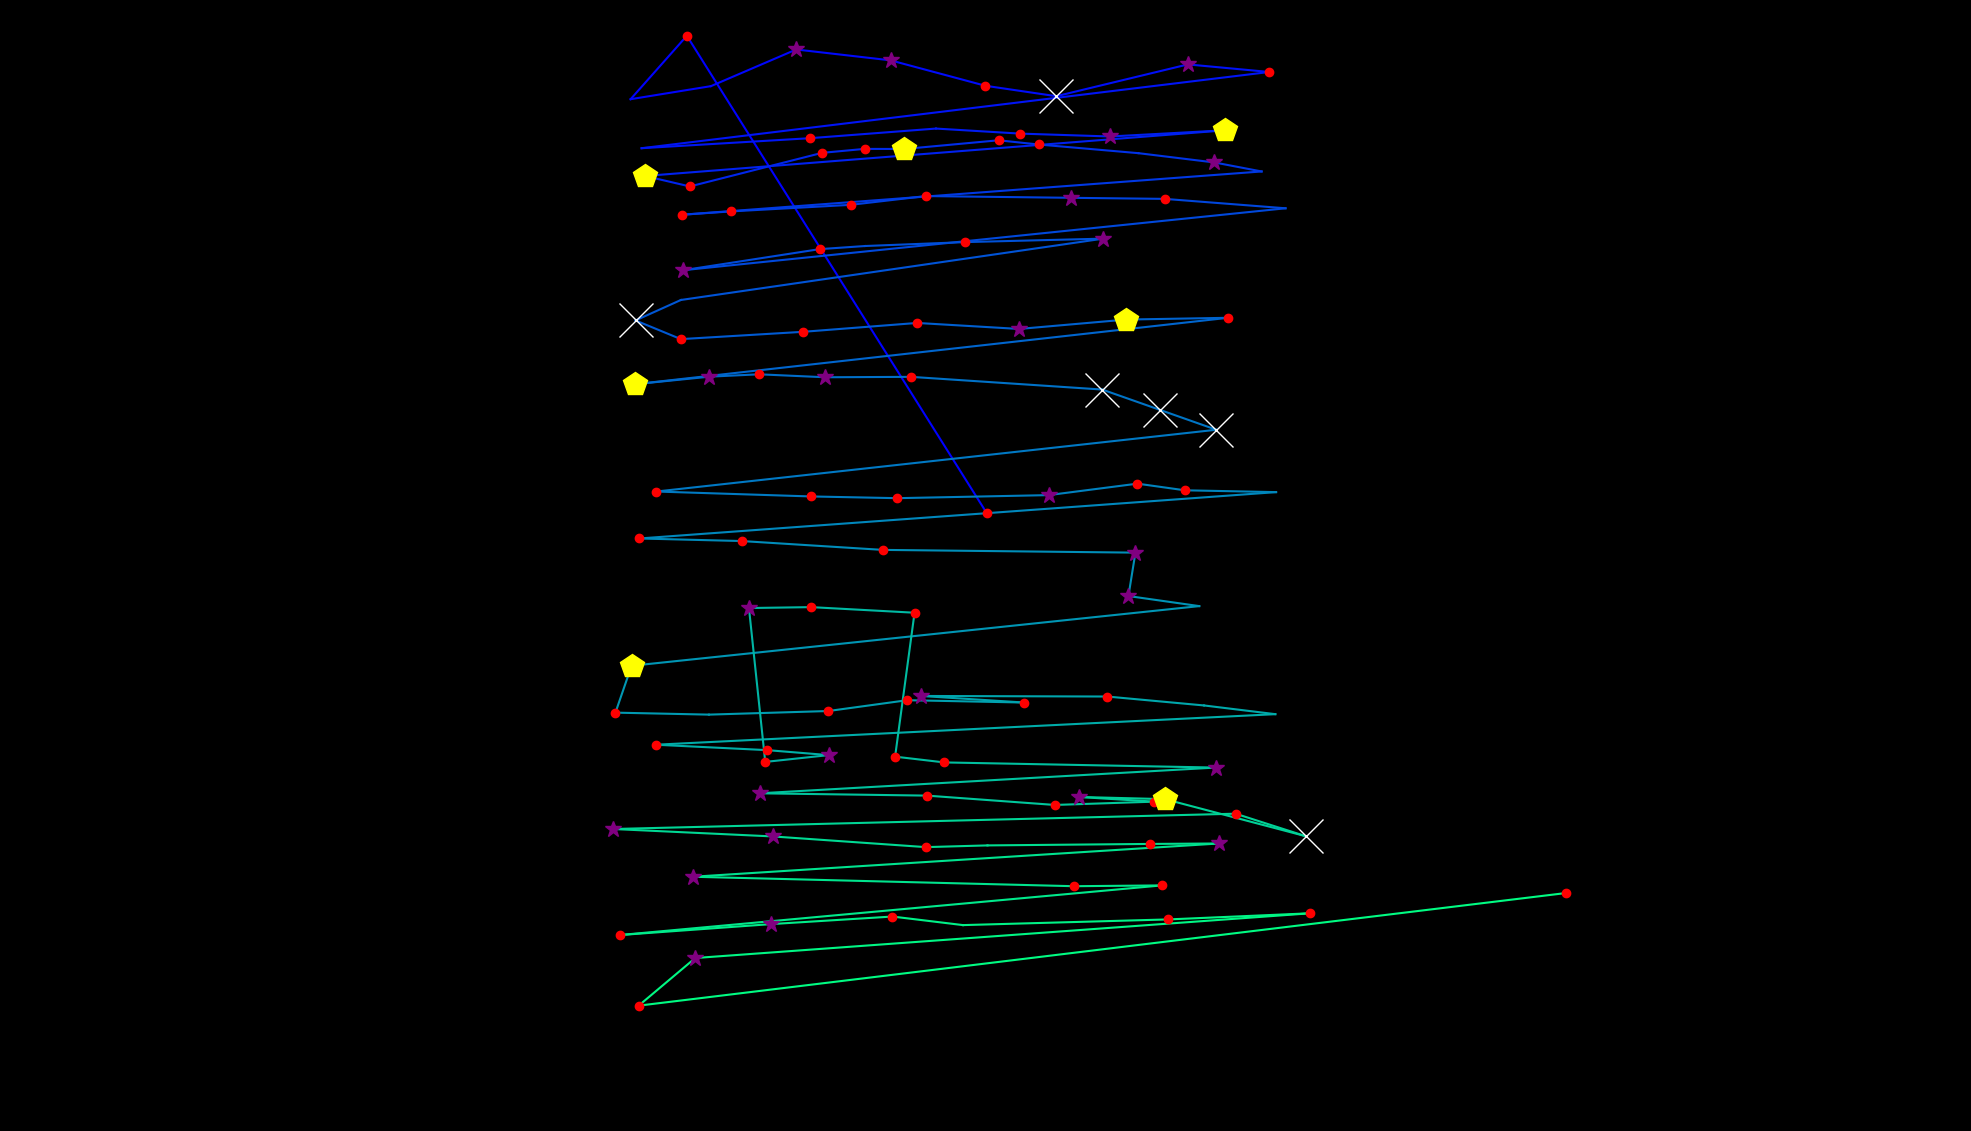

The file beside this chart, header and first rows:
fixation_id, timestamp, avg_gaze_x, avg_gaze_y, duration
0.0, 84.37, 1282, 802.1, 192.8
1.0, 542.4, 892, 1422, 132.6
2.0, 723.2, 819, 1340, 108.5
3.0, 1097, 923.3, 1357, 108.5
4.0, 1241, 1034, 1405, 361.6
5.0, 1639, 1157, 1390, 301.3
6.0, 1977, 1280, 1357, 144.6
7.0, 2218, 1372, 1344, 699.1
8.0, 3001, 1543, 1385, 253.1
9.0, 3278, 1648, 1375, 120.5
10.0, 3616, 833.3, 1276, 96.42
11.0, 3893, 1052, 1289, 229
12.0, 4219, 1216, 1302, 108.5
13.0, 4423, 1325, 1295, 144.6
14.0, 4592, 1442, 1292, 349.5
15.0, 4966, 1590, 1300, 409.8
16.0, 5532, 837.7, 1240, 470.1
17.0, 6027, 895.9, 1227, 156.7
18.0, 6388, 1068, 1270, 192.8
19.0, 6605, 1123, 1275, 204.9
20.0, 6834, 1174, 1275, 446
21.0, 7304, 1297, 1287, 204.9
22.0, 7533, 1349, 1281, 120.5
23.0, 7690, 1479, 1270, 96.42
24.0, 7822, 1577, 1258, 253.1
25.0, 8100, 1638, 1246, 108.5
26.0, 8293, 885.9, 1190, 144.6
27.0, 8461, 949, 1194, 144.6
28.0, 8654, 1105, 1203, 132.6
29.0, 8811, 1202, 1214, 192.8
30.0, 9052, 1391, 1212, 289.3
31.0, 9365, 1513, 1211, 204.9
32.0, 9691, 1670, 1198, 108.5
33.0, 9908, 887.4, 1118, 289.3
34.0, 10257, 1064, 1145, 144.6
35.0, 10438, 1123, 1149, 108.5
36.0, 10788, 1253, 1154, 144.6
37.0, 10968, 1433, 1159, 253.1
38.0, 11487, 884.2, 1079, 96.42
39.0, 11607, 825.3, 1053, 687
40.0, 12427, 884.3, 1028, 217
41.0, 12728, 1043, 1038, 229
42.0, 12981, 1191, 1049, 229
43.0, 13379, 1324, 1042, 265.2
44.0, 13716, 1463, 1054, 409.8
45.0, 14150, 1595, 1056, 168.7
46.0, 14403, 824.6, 969.9, 421.9
47.0, 14849, 921.4, 979.7, 337.5
48.0, 15211, 985.8, 982.7, 120.5
49.0, 15356, 1072, 978.9, 373.6
50.0, 15753, 1183, 979.4, 168.7
51.0, 16055, 1431, 962.9, 2013
52.0, 18092, 1506, 936.5, 2049
53.0, 20165, 1580, 910.7, 1916
54.0, 22262, 852.5, 830.5, 229
55.0, 22551, 1053, 824.1, 180.8
56.0, 22780, 1165, 821.9, 120.5
57.0, 23190, 1362, 825.8, 385.7
58.0, 23612, 1477, 840.7, 156.7
59.0, 23793, 1539, 832.1, 120.5
... 53 more rows
